Labelled photos from "cropped_images", an image-classification folder in vic-ene/vinbigdata. The possible labels are: aortic enlargement, atelectasis, calcification, cardiomegaly, consolidation, ILD, infiltration, lung opacity, nodule or mass, other lesion, pleural effusion, pleural thickening, pneumothorax, pulmonary fibrosis.

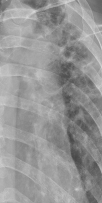
Label: other lesion

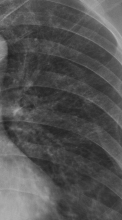
Label: ILD

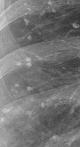
Label: calcification

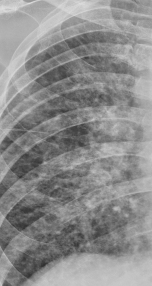
Label: infiltration

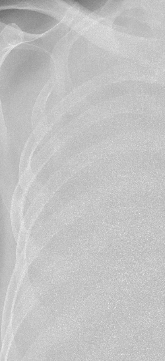
Label: atelectasis

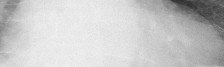
Label: cardiomegaly
